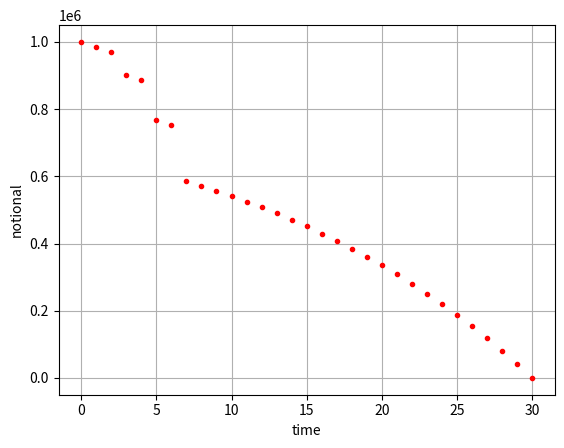

The matplotlib source for this figure:
#%%
"""
Created on July 05  2021
Annuity mortgage- payment profile

This code is purely educational and comes from "Financial Engineering" course by L.A. Grzelak
The course is based on the book “Mathematical Modeling and Computation
in Finance: With Exercises and Python and MATLAB Computer Codes”,
by C.W. Oosterlee and L.A. Grzelak, World Scientific Publishing Europe Ltd, 2019.
[redacted]

20.01.2023 
[redacted]
I just wonder how can i imply one time single prepayment instead of Constant Prepayment Rate (CPR) so i implied it below:

23.01.2023
[redacted]
prepayments instead of CPR modelling. 


"""
import numpy as np
import matplotlib.pyplot as plt

def Annuity(rate,notional,periods, prepayment_month, prepayment_amount):
    # it returns a matrix M such that
    # M = [t  notional(t)  prepayment(t)  notional_quote(t)  interest_quote(t)  installment(t)]
    # WARNING! here "rate" and "periods" are quite general, the choice of getting year/month/day.. steps, depends on the rate
    # that the function receives. So, it is necessary to pass the correct rate to the function
    M = np.zeros((periods + 1,6))
    M[:,0] = np.arange(periods + 1) # we define the times
    M[0,1] = notional
    for t in range(1,periods + 1):
        # we are computing the installment at time t knowing the oustanding at time (t-1)
        remaining_periods = periods - (t - 1)  
        
        # Installment, C(t_i) 
        M[t,5] = rate * M[t-1,1]/(1 - 1/(1 + rate)**remaining_periods) 
        
        # Interest rate payment, I(t_i) = K * N(t_{i})
        M[t,4] = rate * M[t-1,1] 
        
        # Notional payment, Q(t_i) = C(t_i) - I(t_i)
        M[t,3] = M[t,5] - M[t,4] 
        
        # Prepayment, P(t_i)= Lambda * (N(t_i) -Q(t_i))
        #M[t,2] = CPR * (M[t-1,1] - M[t,3])
        
        # Single prepayment / Alihan Ucar
        #if t == prepayment_month:
            #M[t,2] = prepayment_amount
        #else:
            #M[t,2] = 0
        #*** Several prepayments for in t times / Alihan Ucar .
        if t in prepayment_month:
            index = prepayment_month.index(t)
            M[t,2] = prepayment_amount[index]
        else:
            M[t,2] = 0    
            
            
            
        # notional, N(t_{i+1}) = N(t_{i}) - lambda * (Q(t_{i} + P(t_i)))
        M[t,1] = M[t-1,1] - M[t,3] - M[t,2] 
    return M

def mainCode():

    # Initial notional
    N0     = 1000000
    
    # Interest rates from a bank
    r = 0.05
    
    # Prepayment rate, 0.1 = 10%
    #Lambda = 0.1
    
    # Month of the single prepayment amount. / Alihan Ucar
    #p_m = 4
    # Single prepayment amount 
    #p_a = 250000
    
    # ***Months of the prepayments.
    p_m = [3,5,7]
    # ***Prepayment amounts
    p_a = [50000,100000,150000]
    
    
    
    # For simplicity we assume 1 as unit (yearly payments of mortgage)
    T_end = 30
    M = Annuity(r,N0,T_end,p_m, p_a)
    
    for i in range(0,T_end+1):
        print("Ti={0}, Notional={1:.0f}, Prepayment={2:.0f}, Notional Repayment={3:.0f}, Interest Rate={4:.0f}, Installment={5:.0f} ".format(M[i,0],M[i,1],M[i,2],M[i,3],M[i,4],M[i,5]))
    
    plt.figure(1)
    plt.plot(M[:,0],M[:,1],'.r')
    plt.grid()
    plt.xlabel('time')
    plt.ylabel('notional')
    return 0.0

mainCode()
    
    
